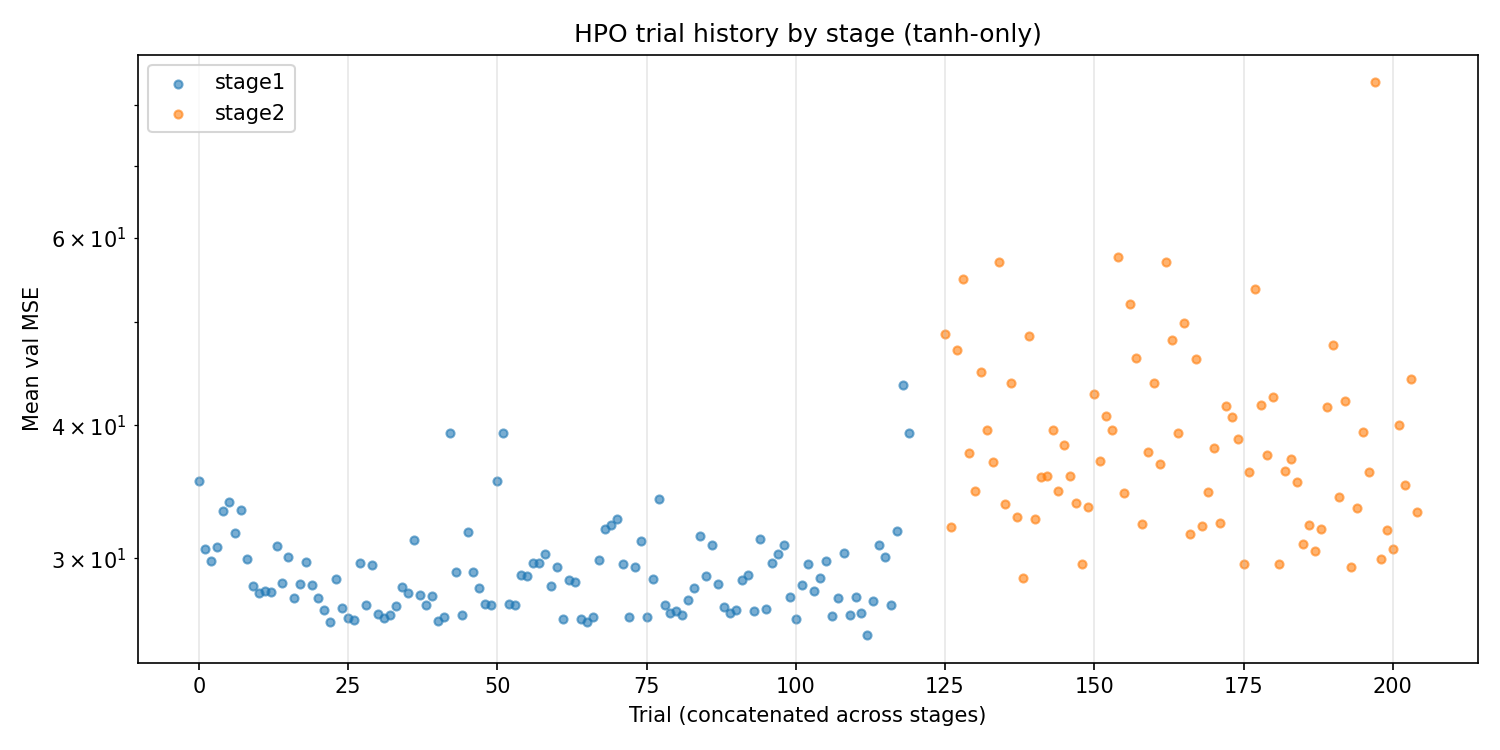

Values plotted in this chart, from the file beside it:
stage, trial_number, n_layers, n_neurons, activation, lr, weight_decay, mean_val_mse, se, std, n_params
stage1, 0, 2, 16, tanh, 0.001593, 0.0001, 35.45, 0.0, 0.0, 321
stage1, 1, 2, 12, tanh, 0.000384, 0.0001, 30.6, 0.0, 0.0, 193
stage1, 2, 1, 12, tanh, 0.0004067, 1e-05, 29.85, 0.0, 0.0, 37
stage1, 3, 2, 6, tanh, 0.008693, 1e-05, 30.76, 0.0, 0.0, 61
stage1, 4, 2, 12, tanh, 0.0003646, 0.01, 33.24, 0.0, 0.0, 193
stage1, 5, 1, 6, tanh, 0.0005211, 1e-05, 33.9, 0.0, 0.0, 19
stage1, 6, 2, 8, tanh, 0.003323, 1e-05, 31.7, 0.0, 0.0, 97
stage1, 7, 2, 12, tanh, 0.0006619, 0.0, 33.34, 0.0, 0.0, 193
stage1, 8, 1, 12, tanh, 0.00412, 0.0, 29.93, 0.0, 0.0, 37
stage1, 9, 2, 6, tanh, 0.007688, 0.01, 28.28, 0.0, 0.0, 61
stage1, 10, 1, 6, tanh, 0.008571, 0.01, 27.83, 0.0, 0.0, 19
stage1, 11, 1, 6, tanh, 0.005544, 0.01, 27.96, 0.0, 0.0, 19
stage1, 12, 1, 8, tanh, 0.007333, 0.01, 27.89, 0.0, 0.0, 25
stage1, 13, 1, 16, tanh, 0.001365, 0.01, 30.78, 0.0, 0.0, 49
stage1, 14, 1, 10, tanh, 0.005293, 0.001, 28.42, 0.0, 0.0, 31
stage1, 15, 1, 8, tanh, 0.002272, 0.01, 30.07, 0.0, 0.0, 25
stage1, 16, 1, 8, tanh, 0.008589, 0.0, 27.51, 0.0, 0.0, 25
stage1, 17, 1, 8, tanh, 0.008719, 0.0, 28.38, 0.0, 0.0, 25
stage1, 18, 1, 16, tanh, 0.00817, 0.0001, 29.73, 0.0, 0.0, 49
stage1, 19, 2, 4, tanh, 0.008323, 0.0, 28.34, 0.0, 0.0, 33
stage1, 20, 1, 4, tanh, 0.006313, 1e-05, 27.53, 0.0, 0.0, 13
stage1, 21, 1, 4, tanh, 0.009763, 1e-05, 26.83, 0.0, 0.0, 13
stage1, 22, 1, 4, tanh, 0.008722, 1e-05, 26.16, 0.0, 0.0, 13
stage1, 23, 1, 10, tanh, 0.009128, 1e-05, 28.71, 0.0, 0.0, 31
stage1, 24, 1, 4, tanh, 0.001872, 0.001, 26.93, 0.0, 0.0, 13
stage1, 25, 1, 4, tanh, 0.003051, 0.001, 26.38, 0.0, 0.0, 13
stage1, 26, 1, 4, tanh, 0.008701, 0.0001, 26.25, 0.0, 0.0, 13
stage1, 27, 2, 4, tanh, 0.001996, 0.001, 29.67, 0.0, 0.0, 33
stage1, 28, 1, 4, tanh, 0.002055, 0.0, 27.11, 0.0, 0.0, 13
stage1, 29, 2, 4, tanh, 0.006644, 0.0001, 29.58, 0.0, 0.0, 33
stage1, 30, 1, 4, tanh, 0.009445, 0.001, 26.59, 0.0, 0.0, 13
stage1, 31, 1, 4, tanh, 0.007417, 0.001, 26.39, 0.0, 0.0, 13
stage1, 32, 1, 4, tanh, 0.007838, 0.0001, 26.54, 0.0, 0.0, 13
stage1, 33, 1, 4, tanh, 0.004697, 0.01, 27.07, 0.0, 0.0, 13
stage1, 34, 1, 8, tanh, 0.0001059, 0.0001, 28.21, 0.0, 0.0, 25
stage1, 35, 1, 6, tanh, 0.001594, 0.001, 27.82, 0.0, 0.0, 19
stage1, 36, 1, 12, tanh, 0.008196, 0.001, 31.19, 0.0, 0.0, 37
stage1, 37, 2, 4, tanh, 0.000146, 0.001, 27.73, 0.0, 0.0, 33
stage1, 38, 1, 6, tanh, 0.005877, 0.0001, 27.14, 0.0, 0.0, 19
stage1, 39, 2, 4, tanh, 0.004531, 1e-05, 27.68, 0.0, 0.0, 33
stage1, 40, 1, 4, tanh, 0.0009952, 0.0001, 26.21, 0.0, 0.0, 13
stage1, 41, 1, 4, tanh, 0.0009213, 0.0001, 26.43, 0.0, 0.0, 13
stage1, 42, 1, 4, tanh, 0.0003809, 0.01, 39.3, 0.0, 0.0, 13
stage1, 43, 1, 12, tanh, 0.00219, 0.0001, 29.12, 0.0, 0.0, 37
stage1, 44, 1, 6, tanh, 0.0004248, 0.0001, 26.57, 0.0, 0.0, 19
stage1, 45, 1, 16, tanh, 0.001026, 0.0001, 31.73, 0.0, 0.0, 49
stage1, 46, 1, 6, tanh, 0.0001127, 0.0, 29.13, 0.0, 0.0, 19
stage1, 47, 2, 8, tanh, 0.001626, 0.0001, 28.14, 0.0, 0.0, 97
stage1, 48, 1, 4, tanh, 0.001281, 1e-05, 27.2, 0.0, 0.0, 13
stage1, 49, 1, 4, tanh, 0.003879, 0.001, 27.1, 0.0, 0.0, 13
stage1, 50, 2, 16, tanh, 0.0001552, 1e-05, 35.47, 0.0, 0.0, 321
stage1, 51, 1, 4, tanh, 0.0007362, 0.0001, 39.3, 0.0, 0.0, 13
stage1, 52, 1, 4, tanh, 0.002355, 0.0001, 27.17, 0.0, 0.0, 13
stage1, 53, 1, 4, tanh, 0.00856, 0.0, 27.11, 0.0, 0.0, 13
stage1, 54, 2, 4, tanh, 0.0009409, 0.0001, 28.94, 0.0, 0.0, 33
stage1, 55, 1, 10, tanh, 0.0005723, 0.0001, 28.85, 0.0, 0.0, 31
stage1, 56, 1, 12, tanh, 0.004914, 1e-05, 29.72, 0.0, 0.0, 37
stage1, 57, 1, 12, tanh, 0.0003998, 0.0001, 29.71, 0.0, 0.0, 37
stage1, 58, 1, 16, tanh, 0.00338, 0.001, 30.3, 0.0, 0.0, 49
stage1, 59, 2, 4, tanh, 0.006611, 0.001, 28.24, 0.0, 0.0, 33
... 140 more rows
